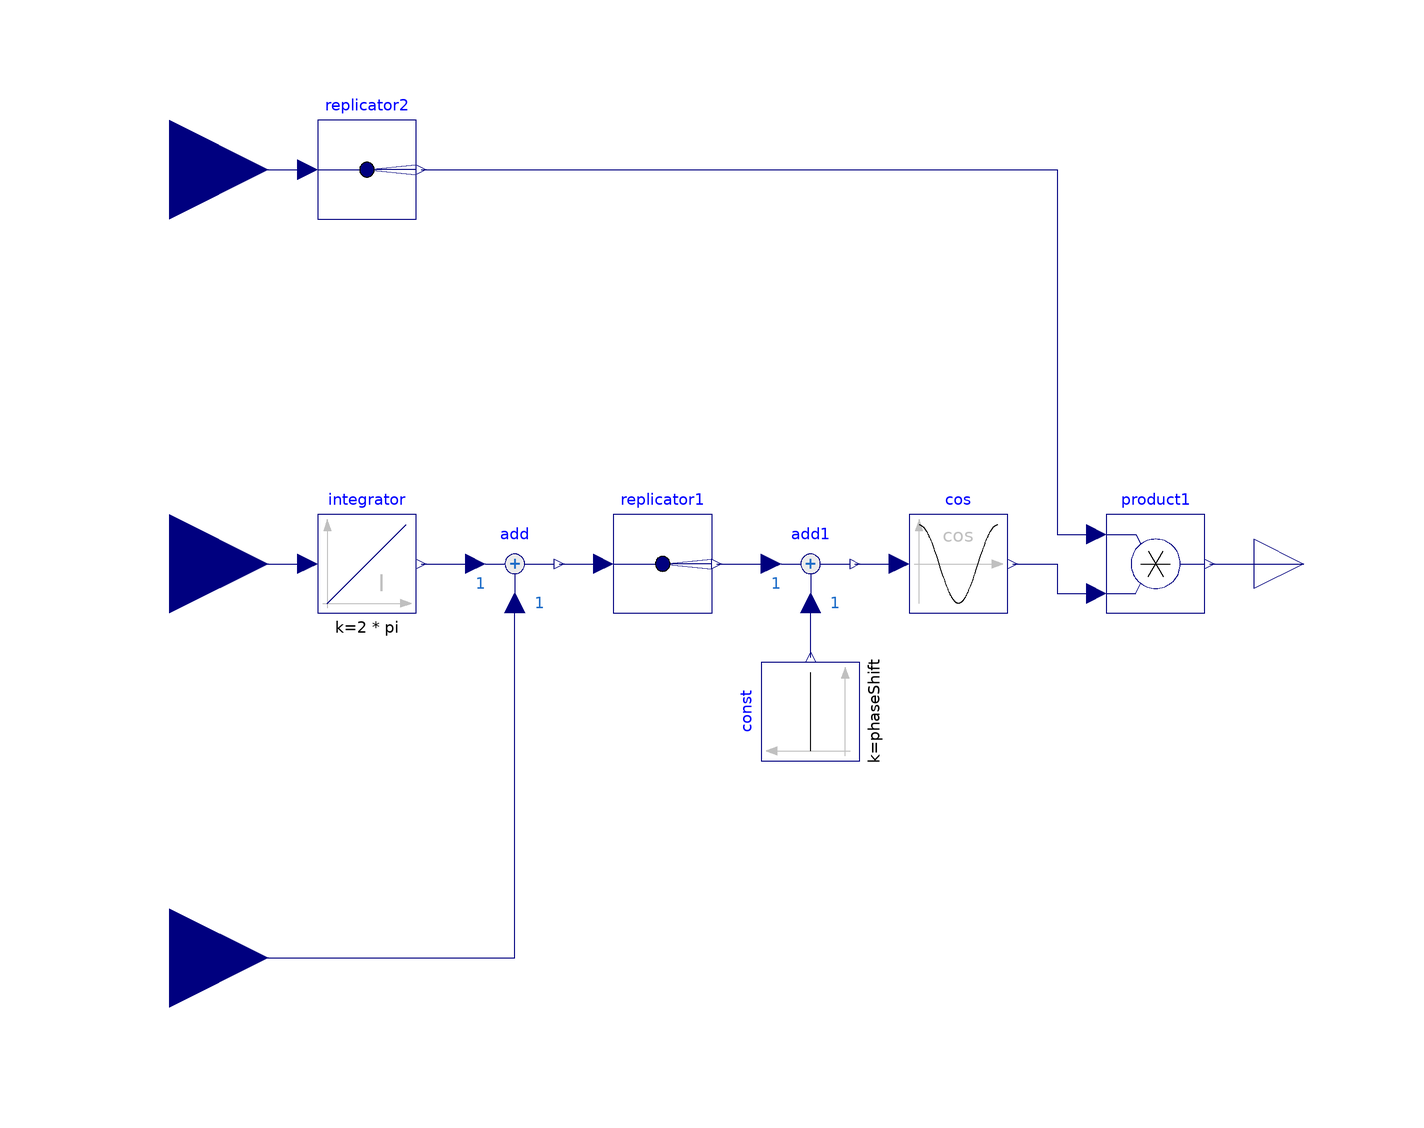

Above is the diagram view of the following Modelica model: its components placed by their Placement annotations and its connect equations drawn as lines.

block SymmetricComponent "Symmetric component defined by phaseShift"
  extends Modelica.Blocks.Interfaces.SIMO(final nout=m, u(unit="Hz"));
  final parameter Integer m=3 "Number of phases";
  parameter SI.Angle phaseShift[m]=-symmetricOrientation(m) "Phase shift between phases";
  Modelica.Blocks.Interfaces.RealInput abs "Amplitude"
    annotation (Placement(transformation(extent={{-140,60},{-100,100}})));
  Modelica.Blocks.Interfaces.RealInput arg(unit="rad", displayUnit="deg") "Argument (phase angle)"
    annotation (Placement(transformation(extent={{-140,-100},{-100,-60}})));
  Modelica.Blocks.Continuous.Integrator integrator(
    k=2*pi,
    initType=Modelica.Blocks.Types.Init.InitialOutput,
    y_start=0)
    annotation (Placement(transformation(extent={{-90,-10},{-70,10}})));
  Auxilliary.Add add
    annotation (Placement(transformation(extent={{-60,-10},{-40,10}})));
  Modelica.Blocks.Routing.Replicator replicator1(nout=m)
    annotation (Placement(transformation(extent={{-30,-10},{-10,10}})));
  Auxilliary.Add add1[m]
    annotation (Placement(transformation(extent={{0,-10},{20,10}})));
  Modelica.Blocks.Sources.Constant const[m](k=phaseShift) annotation (Placement(
        transformation(
        extent={{-10,-10},{10,10}},
        rotation=90,
        origin={10,-30})));
  Modelica.Blocks.Math.Cos cos[m]
    annotation (Placement(transformation(extent={{30,-10},{50,10}})));
  Modelica.Blocks.Math.Product product1[m]
    annotation (Placement(transformation(extent={{70,-10},{90,10}})));
  Modelica.Blocks.Routing.Replicator replicator2(nout=m)
    annotation (Placement(transformation(extent={{-90,70},{-70,90}})));
equation
  connect(u, integrator.u)
    annotation (Line(points={{-120,0},{-92,0}}, color={0,0,127}));
  connect(integrator.y, add.u1)
    annotation (Line(points={{-69,0},{-58,0}}, color={0,0,127}));
  connect(arg, add.u2)
    annotation (Line(points={{-120,-80},{-50,-80},{-50,-8}}, color={0,0,127}));
  connect(add.y, replicator1.u)
    annotation (Line(points={{-41,0},{-32,0}}, color={0,0,127}));
  connect(replicator1.y, add1.u1)
    annotation (Line(points={{-9,0},{2,0}}, color={0,0,127}));
  connect(const.y, add1.u2)
    annotation (Line(points={{10,-19},{10,-8}}, color={0,0,127}));
  connect(add1.y, cos.u)
    annotation (Line(points={{19,0},{28,0}}, color={0,0,127}));
  connect(cos.y, product1.u2)
    annotation (Line(points={{51,0},{60,0},{60,-6},{68,-6}}, color={0,0,127}));
  connect(product1.y, y)
    annotation (Line(points={{91,0},{110,0}}, color={0,0,127}));
  connect(abs, replicator2.u)
    annotation (Line(points={{-120,80},{-92,80}}, color={0,0,127}));
  connect(replicator2.y, product1.u1) annotation (Line(points={{-69,80},{60,80},
          {60,6},{68,6}}, color={0,0,127}));
end SymmetricComponent;